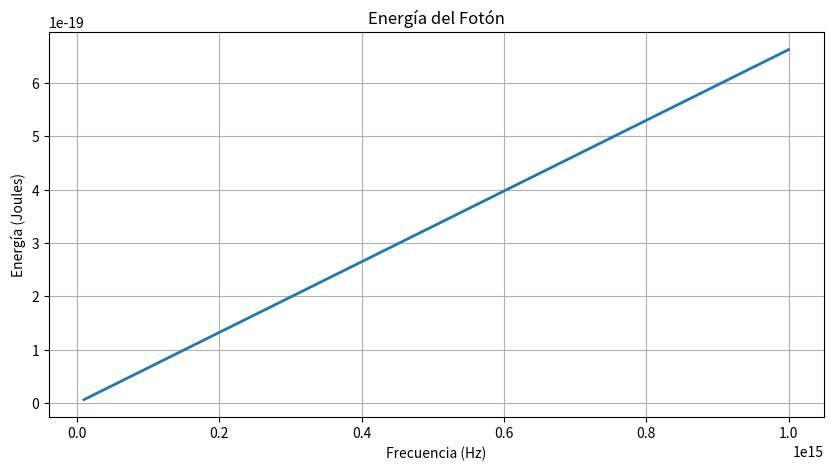

Generate this figure with matplotlib:
"""
=========================================================
ENERGÍA DEL FOTÓN
=========================================================

Ecuación principal:

    E = hf

Descripción:
------------
Simulación de la relación entre:

- frecuencia
- energía del fotón

La energía aumenta linealmente con la frecuencia.

Conceptos físicos:
------------------
- cuantización
- fotones
- energía electromagnética
- constante de Planck

Objetivos:
----------
1. Comprender cuantización de energía.
2. Relacionar frecuencia y energía.
3. Introducir física cuántica.
4. Base para efecto fotoeléctrico.

Librerías:
-----------
numpy
matplotlib
"""

# =====================================================
# IMPORTACIÓN DE LIBRERÍAS
# =====================================================

import numpy as np
import matplotlib.pyplot as plt


# =====================================================
# CONSTANTE DE PLANCK
# =====================================================

# Constante de Planck (J·s)
h = 6.626e-34


# =====================================================
# FRECUENCIAS
# =====================================================

# Rango de frecuencias
frecuencia = np.linspace(1e13, 1e15, 1000)


# =====================================================
# ECUACIÓN DE ENERGÍA
# =====================================================

def energia_foton(f):
    """
    Calcula la energía de un fotón.

    Parámetros:
    -----------
    f : ndarray
        Frecuencia

    Retorna:
    --------
    ndarray
        Energía del fotón
    """

    return h * f


# =====================================================
# CÁLCULO DE ENERGÍA
# =====================================================

energia = energia_foton(frecuencia)


# =====================================================
# CREACIÓN DE FIGURA
# =====================================================

figura, eje = plt.subplots(figsize=(10, 5))

# Configuración visual
eje.set_title("Energía del Fotón")

eje.set_xlabel("Frecuencia (Hz)")
eje.set_ylabel("Energía (Joules)")

# Cuadrícula
eje.grid(True)


# =====================================================
# GRAFICAR RELACIÓN
# =====================================================

eje.plot(
    frecuencia,
    energia,
    linewidth=2
)


# =====================================================
# MOSTRAR RESULTADO
# =====================================================

plt.show()
